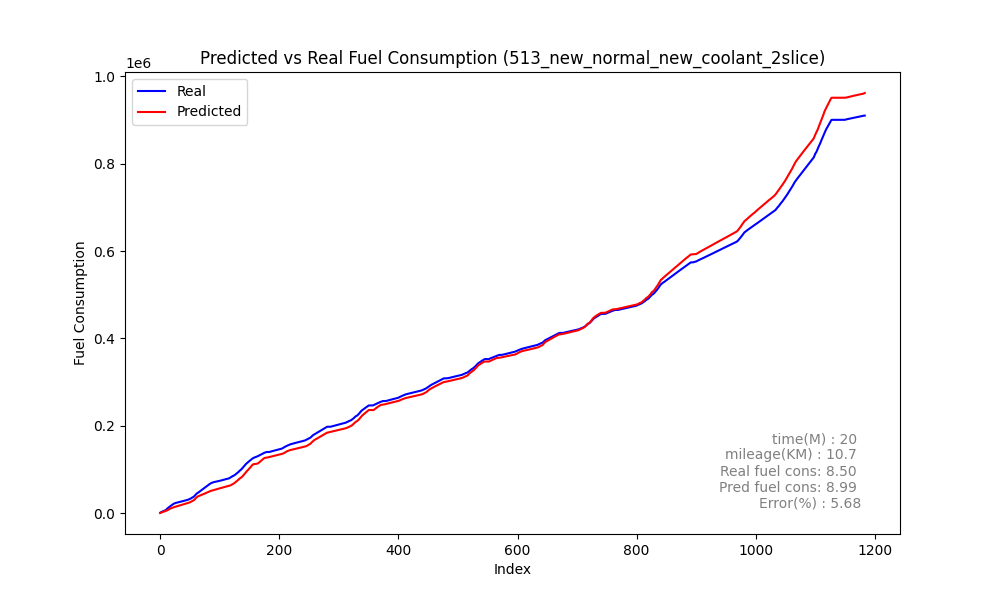

Source data for this figure (header and first rows):
speed, act_trip_fuel_cons, pred_trip_fuel_cons, act_diff_trip_fuel_cons, pred_diff_trip_fuel_cons, MAE, MSE, RMSE, MAPE, slope
0, 1012, 265.1, 1012, 265.1, 141.1, 42928, 207.2, 3.57695590712837e+16, 0
0, 1931, 857.7, 919.4, 592.6, 141.1, 42928, 207.2, 3.57695590712837e+16, 0
0, 2596, 1468, 664.5, 610.3, 141.1, 42928, 207.2, 3.57695590712837e+16, 0
0, 3124, 2047, 528.7, 578.6, 141.1, 42928, 207.2, 3.57695590712837e+16, 0
0, 3713, 2589, 588.2, 542.5, 141.1, 42928, 207.2, 3.57695590712837e+16, 0
0, 4316, 3098, 603.2, 509.5, 141.1, 42928, 207.2, 3.57695590712837e+16, 0
0, 4952, 3580, 636, 481.3, 141.1, 42928, 207.2, 3.57695590712837e+16, 0
0, 5535, 4037, 583.4, 457.6, 141.1, 42928, 207.2, 3.57695590712837e+16, 0
0, 6150, 4473, 615.1, 435.5, 141.1, 42928, 207.2, 3.57695590712837e+16, 0
0, 6676, 4884, 525.9, 410.9, 141.1, 42928, 207.2, 3.57695590712837e+16, 0
0, 7349, 5272, 672.3, 388, 141.1, 42928, 207.2, 3.57695590712837e+16, 0
0, 9282, 5701, 1933, 429.5, 141.1, 42928, 207.2, 3.57695590712837e+16, 0
0, 10649, 6407, 1367, 705.4, 141.1, 42928, 207.2, 3.57695590712837e+16, 0
5, 11531, 7279, 881.5, 872.1, 141.1, 42928, 207.2, 3.57695590712837e+16, 0
8, 12815, 8237, 1284, 958.6, 141.1, 42928, 207.2, 3.57695590712837e+16, 0
11, 13921, 9144, 1107, 907, 141.1, 42928, 207.2, 3.57695590712837e+16, 0
13, 14966, 9894, 1045, 749.6, 141.1, 42928, 207.2, 3.57695590712837e+16, 0
14, 16102, 10491, 1136, 597.5, 141.1, 42928, 207.2, 3.57695590712837e+16, 0
14, 17049, 11023, 946.9, 532.1, 141.1, 42928, 207.2, 3.57695590712837e+16, 0
14, 17936, 11528, 886.6, 504.4, 141.1, 42928, 207.2, 3.57695590712837e+16, 0
14, 18898, 12020, 962.1, 491.9, 141.1, 42928, 207.2, 3.57695590712837e+16, 0
14, 19838, 12521, 940.2, 500.9, 141.1, 42928, 207.2, 3.57695590712837e+16, 0
14, 20811, 13061, 972.6, 540.7, 141.1, 42928, 207.2, 3.57695590712837e+16, 0
15, 21727, 13549, 916.2, 487.9, 141.1, 42928, 207.2, 3.57695590712837e+16, 0
15, 22309, 13975, 581.9, 425.5, 141.1, 42928, 207.2, 3.57695590712837e+16, 0
13, 22800, 14396, 491.6, 420.7, 141.1, 42928, 207.2, 3.57695590712837e+16, 0
10, 23298, 14825, 498, 429.2, 141.1, 42928, 207.2, 3.57695590712837e+16, 0
7, 23616, 15261, 317.4, 435.8, 141.1, 42928, 207.2, 3.57695590712837e+16, 0
1, 23989, 15671, 373.2, 410.5, 141.1, 42928, 207.2, 3.57695590712837e+16, 0
0, 24331, 16090, 341.8, 419, 141.1, 42928, 207.2, 3.57695590712837e+16, 0
0, 24676, 16509, 345.4, 419, 141.1, 42928, 207.2, 3.57695590712837e+16, 0
0, 25057, 16922, 380.5, 413.4, 141.1, 42928, 207.2, 3.57695590712837e+16, 0
0, 25443, 17332, 386, 409.7, 141.1, 42928, 207.2, 3.57695590712837e+16, 0
0, 25725, 17740, 282.1, 408.3, 141.1, 42928, 207.2, 3.57695590712837e+16, 0
0, 26055, 18148, 330.0, 407.8, 141.1, 42928, 207.2, 3.57695590712837e+16, 0
0, 26407, 18556, 351.8, 407.6, 141.1, 42928, 207.2, 3.57695590712837e+16, 0
0, 26733, 18964, 326.9, 408.5, 141.1, 42928, 207.2, 3.57695590712837e+16, 0
0, 27066, 19374, 332.5, 409.7, 141.1, 42928, 207.2, 3.57695590712837e+16, 0
0, 27438, 19785, 372.4, 410.7, 141.1, 42928, 207.2, 3.57695590712837e+16, 0
0, 27775, 20196, 336.5, 411.3, 141.1, 42928, 207.2, 3.57695590712837e+16, 0
0, 28144, 20608, 369.3, 411.5, 141.1, 42928, 207.2, 3.57695590712837e+16, 0
0, 28534, 21019, 389.8, 411.3, 141.1, 42928, 207.2, 3.57695590712837e+16, 0
0, 28883, 21429, 349.5, 410.3, 141.1, 42928, 207.2, 3.57695590712837e+16, 0
0, 29270, 21837, 386.4, 407.9, 141.1, 42928, 207.2, 3.57695590712837e+16, 0
0, 29680, 22240, 410.7, 403.2, 141.1, 42928, 207.2, 3.57695590712837e+16, 0
0, 30054, 22637, 373.1, 397.3, 141.1, 42928, 207.2, 3.57695590712837e+16, 0
0, 30444, 23028, 390.5, 390.7, 141.1, 42928, 207.2, 3.57695590712837e+16, 0
0, 30872, 23408, 427.7, 379.5, 141.1, 42928, 207.2, 3.57695590712837e+16, 0
0, 31254, 23767, 382.4, 359.2, 141.1, 42928, 207.2, 3.57695590712837e+16, 0
0, 32125, 24145, 870.9, 377.7, 141.1, 42928, 207.2, 3.57695590712837e+16, 0
0, 32744, 24729, 618.7, 584.5, 141.1, 42928, 207.2, 3.57695590712837e+16, 0
4, 33334, 25443, 589.9, 713.7, 141.1, 42928, 207.2, 3.57695590712837e+16, 0
7, 33977, 26212, 643.4, 769.2, 141.1, 42928, 207.2, 3.57695590712837e+16, 0
9, 34894, 27116, 917.1, 904.6, 141.1, 42928, 207.2, 3.57695590712837e+16, 0
12, 35926, 27930, 1032, 813.2, 141.1, 42928, 207.2, 3.57695590712837e+16, 0
14, 36282, 28513, 355.2, 583.4, 141.1, 42928, 207.2, 3.57695590712837e+16, 0
14, 37322, 29234, 1040, 720.6, 141.1, 42928, 207.2, 3.57695590712837e+16, 0
16, 38426, 30173, 1104, 939.7, 141.1, 42928, 207.2, 3.57695590712837e+16, 0
18, 40014, 31448, 1588, 1275, 141.1, 42928, 207.2, 3.57695590712837e+16, 0
21, 41549, 33036, 1535, 1588, 141.1, 42928, 207.2, 3.57695590712837e+16, 0
... 1,124 more rows
